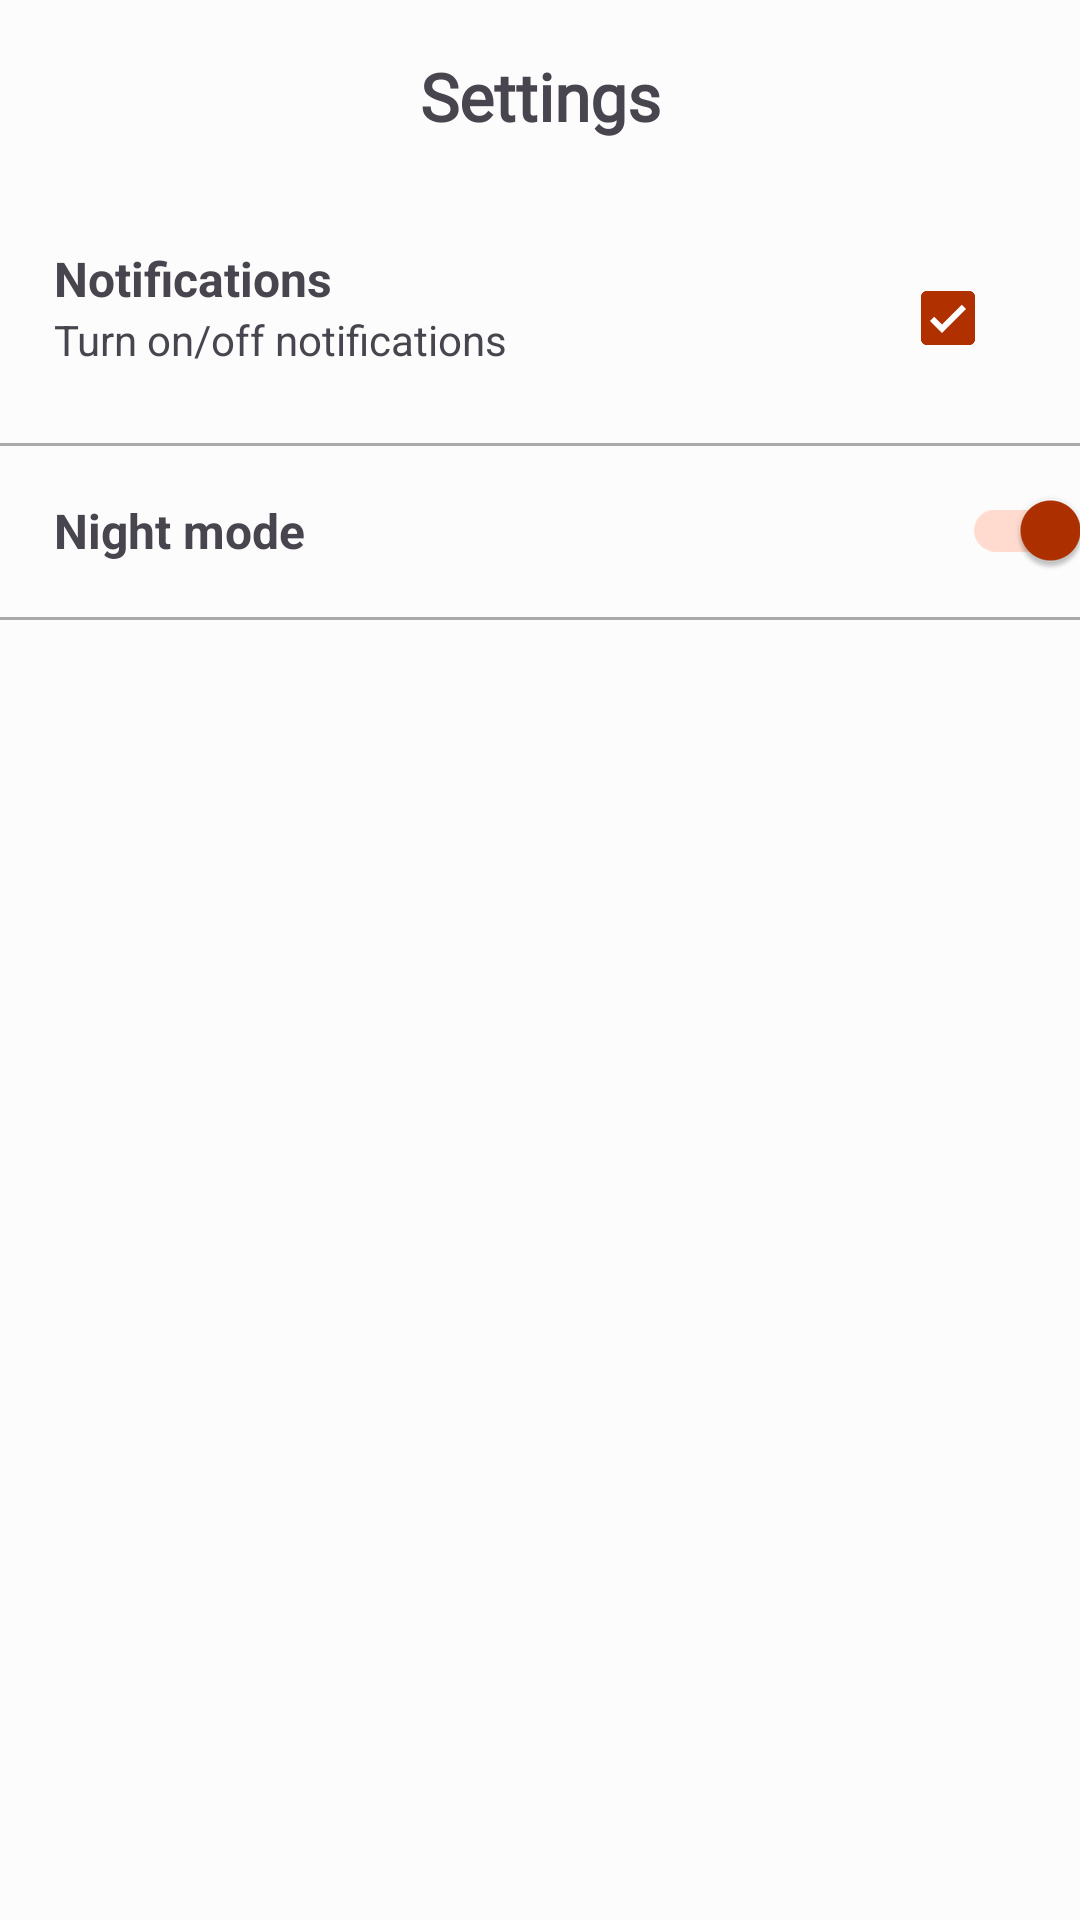

Android layout source for this screen:
<!-- AndroidManifest.xml: application theme Theme.KidsActivities -->
<!-- res/layout/activity_settings.xml -->
<?xml version="1.0" encoding="utf-8"?>
<androidx.constraintlayout.widget.ConstraintLayout xmlns:android="http://schemas.android.com/apk/res/android"
    xmlns:app="http://schemas.android.com/apk/res-auto"
    xmlns:tools="http://schemas.android.com/tools"
    android:layout_width="match_parent"
    android:layout_height="match_parent"
    tools:context=".ui.SettingsActivity"
    >

    <androidx.appcompat.widget.Toolbar
        android:id="@+id/settings_toolbar"
        android:layout_width="match_parent"
        android:layout_height="?actionBarSize"

        app:layout_constraintEnd_toEndOf="parent"
        app:layout_constraintStart_toStartOf="parent"
        app:layout_constraintTop_toTopOf="parent">

        <TextView
            android:layout_width="wrap_content"
            android:layout_height="wrap_content"
            android:layout_gravity="center"
            android:text="@string/settings"
            android:fontFamily="@font/fredoka_one"

            android:textSize="22sp"
            android:textStyle="bold" />
    </androidx.appcompat.widget.Toolbar>



    <androidx.constraintlayout.widget.ConstraintLayout
        android:id="@+id/settings_notification"
        android:layout_width="match_parent"
        android:layout_height="0dp"
        android:clickable="true"
        android:focusable="true"
        android:foreground="?attr/selectableItemBackground"
        android:padding="18dp"
        app:layout_constraintEnd_toEndOf="parent"
        app:layout_constraintHorizontal_bias="0.0"
        app:layout_constraintStart_toStartOf="parent"
        app:layout_constraintTop_toBottomOf="@+id/settings_toolbar">

        <TextView
            android:id="@+id/textView3"
            android:layout_width="wrap_content"
            android:layout_height="wrap_content"
            android:fontFamily="sans-serif"
            android:text="@string/notifications"
            android:textSize="16sp"
            android:textStyle="bold"
            app:layout_constraintStart_toStartOf="parent"
            app:layout_constraintTop_toTopOf="parent" />

        <TextView
            android:id="@+id/textView4"
            android:layout_width="wrap_content"
            android:layout_height="wrap_content"
            android:text="@string/turn_on_off_notifications"
            android:fontFamily="sans-serif"
            android:textSize="14sp"
            app:layout_constraintStart_toStartOf="@+id/textView3"
            app:layout_constraintTop_toBottomOf="@+id/textView3" />

        <CheckBox
            android:id="@+id/notification_checkbox"
            android:layout_width="wrap_content"
            android:layout_height="wrap_content"
            android:checked="true"
            android:gravity="center_vertical"
            app:layout_constraintBottom_toBottomOf="parent"
            app:layout_constraintEnd_toEndOf="parent"
            app:layout_constraintHorizontal_bias="0.984"
            app:layout_constraintStart_toEndOf="@+id/textView4"
            app:layout_constraintTop_toTopOf="parent" />

    </androidx.constraintlayout.widget.ConstraintLayout>

    <View
        android:id="@+id/view2"
        android:layout_width="0dp"
        android:layout_height="1dp"
        android:background="@android:color/darker_gray"
        app:layout_constraintBottom_toTopOf="@+id/settings_darkmode_tv"
        app:layout_constraintEnd_toEndOf="parent"
        app:layout_constraintStart_toStartOf="parent"
        app:layout_constraintTop_toBottomOf="@+id/settings_notification" />

    <TextView
        android:id="@+id/settings_darkmode_tv"
        android:layout_width="0dp"
        android:layout_height="wrap_content"
        android:clickable="true"
        android:focusable="true"
        android:fontFamily="sans-serif"
        android:padding="18dp"
        android:text="@string/night_mode"
        android:textSize="16sp"
        android:textStyle="bold"
        app:layout_constraintEnd_toStartOf="@+id/nightmode_switch"
        app:layout_constraintStart_toStartOf="parent"
        app:layout_constraintTop_toBottomOf="@+id/settings_notification" />

    <View
        android:id="@+id/view1"
        android:layout_width="0dp"
        android:layout_height="1dp"
        android:background="@android:color/darker_gray"
        app:layout_constraintEnd_toEndOf="parent"
        app:layout_constraintStart_toStartOf="parent"
        app:layout_constraintTop_toBottomOf="@+id/settings_darkmode_tv" />

    <androidx.appcompat.widget.SwitchCompat
        android:id="@+id/nightmode_switch"
        android:layout_width="wrap_content"
        android:layout_height="0dp"
        android:checked="true"
        app:layout_constraintBottom_toBottomOf="@+id/settings_darkmode_tv"
        app:layout_constraintEnd_toEndOf="parent"
        app:layout_constraintHorizontal_bias="0.487"
        app:layout_constraintStart_toEndOf="@+id/settings_darkmode_tv"
        app:layout_constraintTop_toTopOf="@+id/settings_darkmode_tv" />


</androidx.constraintlayout.widget.ConstraintLayout>
<!-- resources referenced by this layout -->
<resources>
  <string name="night_mode">Night mode</string>
  <string name="notifications">Notifications</string>
  <string name="settings">Settings</string>
  <string name="turn_on_off_notifications">Turn on/off notifications</string>
  <color name="md_theme_light_primary">#B03000</color>
  <color name="md_theme_light_onPrimary">#FFFFFF</color>
  <color name="md_theme_light_primaryContainer">#FFDBCF</color>
  <color name="md_theme_light_onPrimaryContainer">#3B0A00</color>
  <color name="md_theme_light_secondary">#77574D</color>
  <color name="md_theme_light_onSecondary">#FFFFFF</color>
  <color name="md_theme_light_secondaryContainer">#FFDBCF</color>
  <color name="md_theme_light_onSecondaryContainer">#2C160F</color>
  <color name="md_theme_light_tertiary">#6B5E2F</color>
  <color name="md_theme_light_onTertiary">#FFFFFF</color>
  <color name="md_theme_light_tertiaryContainer">#F5E2A7</color>
  <color name="md_theme_light_onTertiaryContainer">#231B00</color>
  <color name="md_theme_light_error">#BA1B1B</color>
  <color name="md_theme_light_errorContainer">#FFDAD4</color>
  <color name="md_theme_light_onError">#FFFFFF</color>
  <color name="md_theme_light_onErrorContainer">#410001</color>
  <color name="md_theme_light_background">#FCFCFC</color>
  <color name="md_theme_light_onBackground">#211A18</color>
  <color name="md_theme_light_surface">#FCFCFC</color>
  <color name="md_theme_light_onSurface">#211A18</color>
  <color name="md_theme_light_surfaceVariant">#F5DED8</color>
  <color name="md_theme_light_onSurfaceVariant">#53433F</color>
  <color name="md_theme_light_outline">#85736E</color>
  <color name="md_theme_light_inverseOnSurface">#FBEEEB</color>
  <color name="md_theme_light_inverseSurface">#362F2D</color>
  <color name="md_theme_light_primaryInverse">#FFB59D</color>
  <style name="rubikRegularForToolbarTitle" parent="TextAppearance.Material3.TitleSmall">
          <item name="fontFamily">@font/rubik_regular</item>
          <item name="android:fontFamily">@font/rubik_regular</item>
      </style>
  <style name="TextAppearance.App.LabelLarge" parent="TextAppearance.Material3.LabelLarge">
          <item name="fontFamily">@font/rubik_regular</item>
          <item name="android:fontFamily">@font/rubik_regular</item>
      </style>
</resources>
